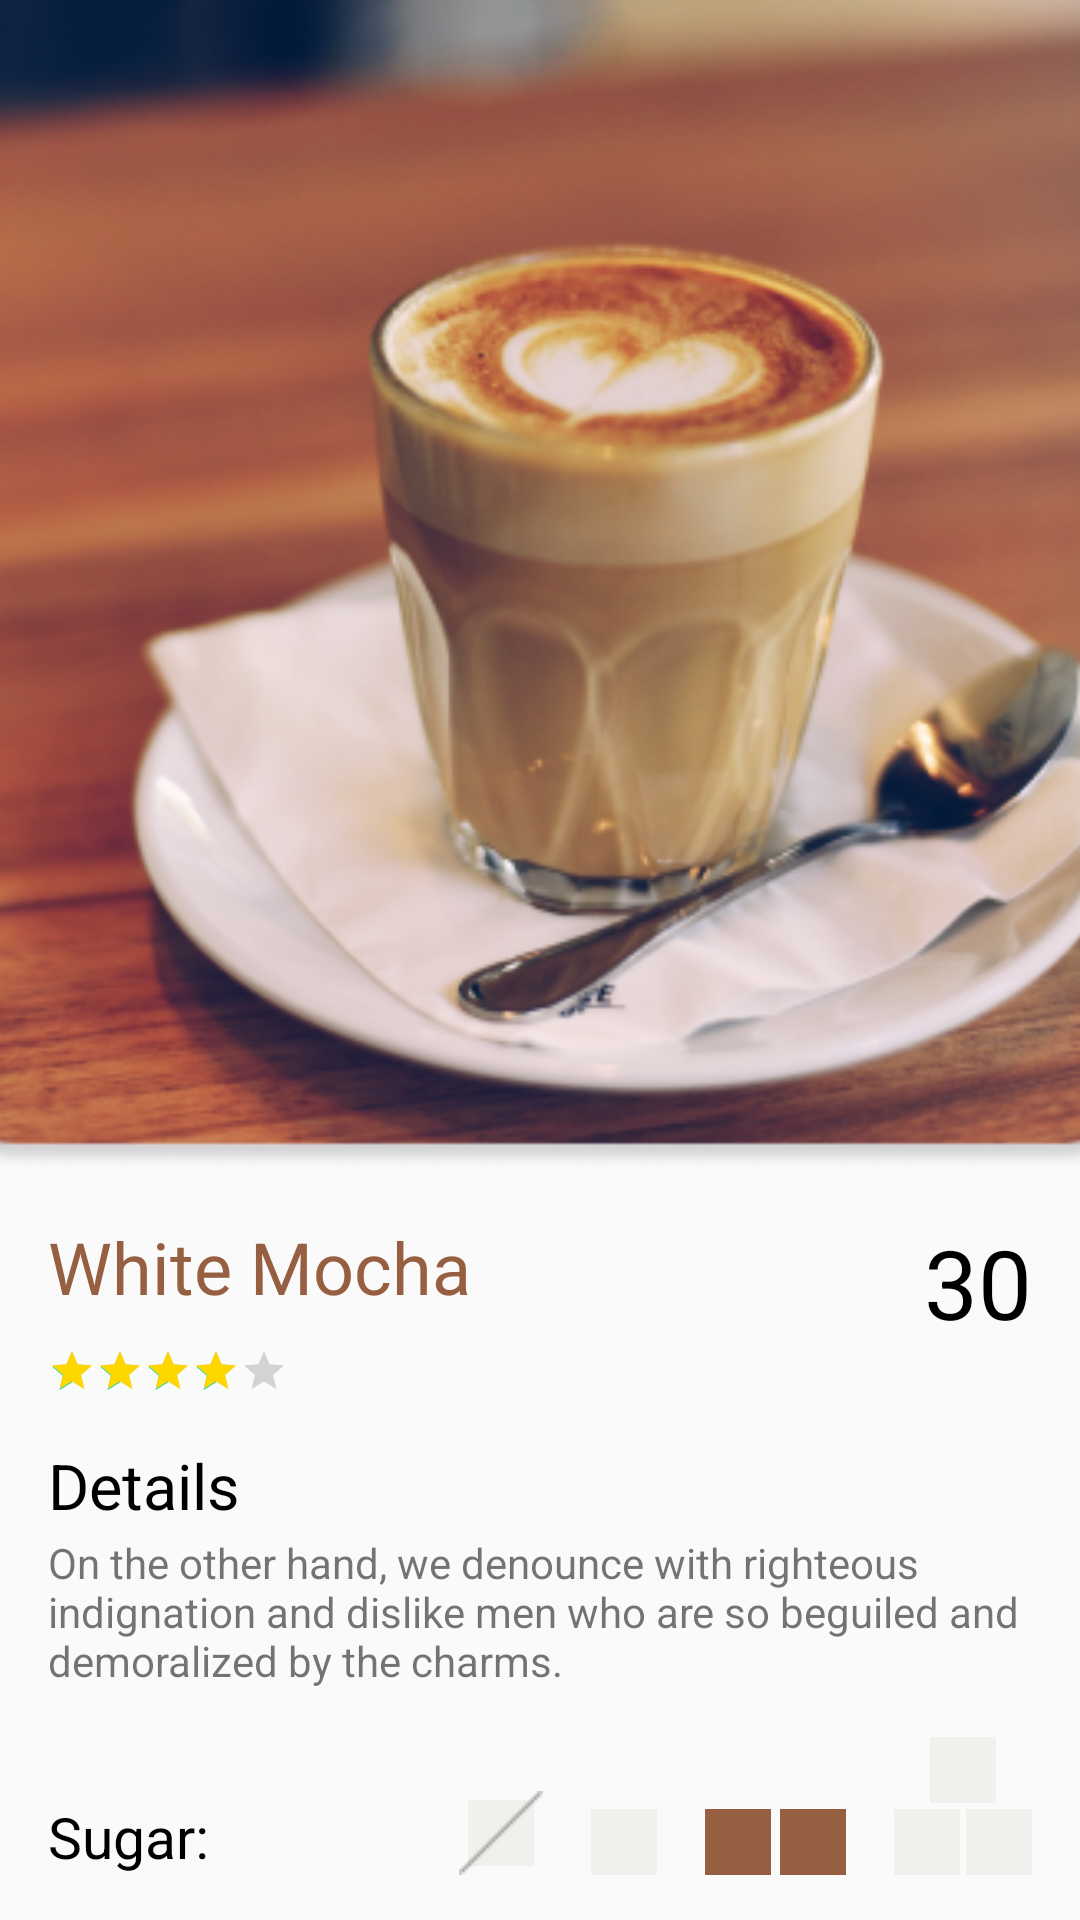

Write the Android layout XML for this screen, with the resource values it uses.
<!-- AndroidManifest.xml: application theme AppTheme -->
<!-- res/layout/fragment_order_details.xml -->
<?xml version="1.0" encoding="utf-8"?>
<LinearLayout xmlns:android="http://schemas.android.com/apk/res/android"
    xmlns:tools="http://schemas.android.com/tools"
    android:layout_width="match_parent"
    android:layout_height="match_parent"
    xmlns:app="http://schemas.android.com/apk/res-auto"
    tools:context=".OrderDetails"
    android:orientation="vertical">

    <ImageView
        android:id="@+id/order_details_image"
        android:layout_width="match_parent"
        android:layout_height="390dp"
        android:contentDescription="@string/coffee_image"
        android:src="@drawable/img"
        android:scaleType="centerCrop"
        android:background="@drawable/details_img_border"/>

    <GridLayout
        android:layout_width="match_parent"
        android:layout_height="wrap_content"
        android:columnCount="2"
        android:rowCount="2"
        android:layout_margin="16dp">
        <TextView
            android:id="@+id/order_details_name"
            android:layout_width="wrap_content"
            android:layout_height="wrap_content"
            android:text="@string/white_mocha"
            android:textColor="@color/colorPrimary"
            android:textSize="24sp"/>
        <TextView
            android:layout_width="wrap_content"
            android:layout_height="wrap_content"
            android:text="@string/price30"
            android:textColor="@android:color/black"
            android:layout_gravity="end|center_vertical"
            android:textSize="32sp"/>

        <RatingBar
            android:layout_height="wrap_content"
            android:layout_width="wrap_content"
            android:rating="4"
            android:progressTint="#ffd700"/>

    </GridLayout>

    <TextView
        android:layout_width="wrap_content"
        android:layout_height="wrap_content"
        android:text="@string/details"
        android:textSize="21sp"
        android:layout_marginStart="16dp"
        android:textColor="#000"/>

    <TextView
        android:layout_width="wrap_content"
        android:layout_height="wrap_content"
        android:layout_marginStart="16dp"
        android:layout_marginEnd="16dp"
        android:layout_marginTop="2dp"
        android:text="@string/texxt"/>


    <RelativeLayout
        android:layout_width="match_parent"
        android:layout_height="46dp"
        android:layout_margin="16dp">
            <TextView
                android:layout_width="wrap_content"
                android:layout_height="wrap_content"
                android:text="@string/sugar"
                android:textSize="19sp"
                android:textColor="#000"
                android:layout_alignParentBottom="true"/>
        <LinearLayout
            android:layout_width="wrap_content"
            android:layout_height="wrap_content"
            android:layout_alignParentEnd="true">

            <RelativeLayout
                android:layout_width="wrap_content"
                android:layout_height="wrap_content"
                android:layout_marginStart="16dp"
                android:layout_gravity="bottom">
                <ImageView
                    android:id="@+id/no_sugar"
                    android:layout_width="wrap_content"
                    android:layout_height="wrap_content"
                    android:contentDescription="@string/cube"
                    android:src="@drawable/white_square"
                    android:layout_centerInParent="true"/>
                <ImageView
                    android:layout_width="wrap_content"
                    android:layout_height="wrap_content"
                    android:contentDescription="@string/slash"
                    android:src="@drawable/slash"/>
            </RelativeLayout>

            <ImageView
                android:layout_gravity="bottom"
                android:layout_width="wrap_content"
                android:layout_height="wrap_content"
                android:contentDescription="@string/cube"
                android:src="@drawable/white_square"
               android:layout_marginStart="16dp"
                android:id="@+id/_1cube"/>

            <LinearLayout
                android:layout_width="wrap_content"
                android:layout_height="wrap_content"
                android:id="@+id/_2cubes"
                android:layout_gravity="bottom">

                <ImageView
                    android:id="@+id/_2cubes1"
                    android:layout_marginStart="16dp"
                    android:layout_width="wrap_content"
                    android:layout_height="wrap_content"
                    android:contentDescription="@string/cube"
                    android:src="@drawable/brown_square"/>
                <ImageView
                    android:id="@+id/_2cubes2"
                    android:layout_marginStart="3dp"
                    android:layout_width="wrap_content"
                    android:layout_height="wrap_content"
                    android:contentDescription="@string/cube"
                    android:src="@drawable/brown_square"/>

            </LinearLayout>

            <RelativeLayout
                android:id="@+id/_3cubes"
                android:layout_width="46dp"
                android:layout_height="46dp"
                android:layout_marginStart="16dp">
                <ImageView
                    android:id="@+id/_3cubes1"
                    android:layout_width="wrap_content"
                    android:layout_height="wrap_content"
                    android:contentDescription="@string/cube"
                    android:src="@drawable/white_square"
                    android:layout_alignParentTop="true"
                    android:layout_centerHorizontal="true"/>
                <ImageView
                    android:id="@+id/_3cubes2"
                    android:layout_width="wrap_content"
                    android:layout_height="wrap_content"
                    android:contentDescription="@string/cube"
                    android:src="@drawable/white_square"
                    android:layout_alignParentBottom="true"/>
                <ImageView
                    android:id="@+id/_3cubes3"
                    android:layout_width="wrap_content"
                    android:layout_height="wrap_content"
                    android:contentDescription="@string/cube"
                    android:src="@drawable/white_square"
                    android:layout_alignParentBottom="true"
                    android:layout_alignParentEnd="true"/>
            </RelativeLayout>
        </LinearLayout>
    </RelativeLayout>

    <LinearLayout
        android:layout_width="match_parent"
        android:layout_height="wrap_content"
        android:layout_margin="16dp">
        <TextView
            android:layout_width="0dp"
            android:layout_weight="2"
            android:layout_height="wrap_content"
            android:text="@string/size"
            android:textSize="19sp"
            android:textColor="#000" />
        <LinearLayout
            android:layout_width="0dp"
            android:layout_height="wrap_content"
            android:layout_weight="4">

            <ImageView
                android:layout_width="0dp"
                android:layout_height="wrap_content"
                android:contentDescription="@string/cup_icon"
                android:layout_weight="1"
                android:src="@drawable/small_cup"/>
            <ImageView
                android:layout_width="0dp"
                android:layout_height="wrap_content"
                android:contentDescription="@string/cup_icon"
                android:layout_weight="1"
                android:src="@drawable/medium_cup"/>
            <ImageView
                android:layout_width="0dp"
                android:layout_height="wrap_content"
                android:contentDescription="@string/cup_icon"
                android:layout_weight="1"
                android:src="@drawable/big_cup"/>

        </LinearLayout>
    </LinearLayout>

    <LinearLayout
        android:layout_width="match_parent"
        android:layout_height="wrap_content"
        android:layout_margin="16dp">
        <Button
            android:layout_weight="1"
            android:layout_width="0dp"
            android:layout_height="wrap_content"
            android:layout_marginEnd="16dp"
            android:text="@string/add_to_cart"
            android:textColor="@color/colorPrimary"
            android:background="@drawable/button_border"/>
        <Button
            android:layout_weight="1"
            android:layout_width="0dp"
            android:layout_height="wrap_content"
            android:text="@string/order"
            android:textColor="@android:color/white"
            android:background="@color/colorPrimary"/>
    </LinearLayout>
</LinearLayout>
<!-- resources referenced by this layout -->
<resources>
  <color name="colorPrimary">#965F41</color>
  <!-- drawable big_cup: png bitmap (drawable, 1134 bytes) -->
  <!-- drawable brown_square: png bitmap (drawable, 148 bytes) -->
  <!-- drawable button_border (drawable) -->
  <?xml version="1.0" encoding="utf-8"?>
  <shape xmlns:android="http://schemas.android.com/apk/res/android">
      <stroke android:color="@color/colorPrimary"
          android:width="1dp"/>
      <solid android:color="@android:color/white"/>
  
  </shape>
  <!-- drawable details_img_border (drawable) -->
  <?xml version="1.0" encoding="utf-8"?>
  <shape xmlns:android="http://schemas.android.com/apk/res/android"
      android:shape="rectangle">
  
      <corners
          android:bottomRightRadius="15dp"
          android:bottomLeftRadius="15dp"/>
  
  </shape>
  <!-- drawable img: png bitmap (drawable, 208746 bytes) -->
  <!-- drawable medium_cup: png bitmap (drawable, 777 bytes) -->
  <!-- drawable slash: png bitmap (drawable, 260 bytes) -->
  <!-- drawable small_cup: png bitmap (drawable, 561 bytes) -->
  <!-- drawable white_square: png bitmap (drawable, 147 bytes) -->
  <string name="add_to_cart">Add to cart</string>
  <string name="coffee_image">An image of a cup of coffee</string>
  <string name="cube">A square representing a sugar cube</string>
  <string name="cup_icon">an icon of a cup of coffee</string>
  <string name="details">Details</string>
  <string name="order">Order</string>
  <string name="price30">30</string>
  <string name="size">Size:</string>
  <string name="slash">A slash</string>
  <string name="sugar">Sugar:</string>
  <string name="texxt">On the other hand, we denounce with righteous
          indignation and dislike men who are so beguiled and demoralized by the charms.</string>
  <string name="white_mocha">White Mocha</string>
  <style name="AppTheme" parent="Theme.AppCompat.Light.NoActionBar">
          
          <item name="colorPrimary">@color/colorPrimary</item>
          <item name="colorPrimaryDark">@color/colorPrimary</item>
          <item name="colorAccent">@color/colorAccent</item>
          <item name="ratingBarStyle">@style/Widget.AppCompat.RatingBar.Small</item>
      </style>
  <color name="colorAccent">#03DAC5</color>
</resources>
